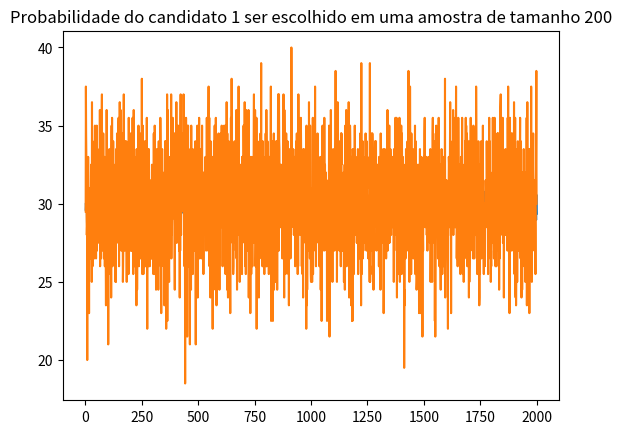

The script that saved this image:
#!/usr/bin/env python
# coding: utf-8

# In[28]:


import random
import math
import matplotlib.pyplot


# **Funções que vão gerar a amostra**

# In[29]:


def gerarVetorAmostra(nAmostra):
    vetAmostra = []
    media = 0
    for i in range(2000):
        vetAmostra.append(gerarAmostra(nAmostra, populacao))
        media += vetAmostra[i]
    media = media/len(vetAmostra)
    print("Ok")
    #Enquanto o Ok não for printado significa que ele ainda está gerando os gráficos
    return([vetAmostra,media])


# In[30]:


def gerarAmostra(nAmostra, populacao):
    nVotos = 0.0
    for i in range(nAmostra):
        selecionado = random.randint(0,len(populacao)-1-i) #Gera um número aleatório entre 0 até o total da população - 1 (Vetor vai de 0 até 9999)
        #Eu vou diminuindo o tamanho do vetor que ele pega para não ter reposição
        if (populacao[selecionado] == 0):
            nVotos += 1
        #Coloca a pessoa selecionada no final, na próxima repetição ela é excluida, logo não tem repetição
        aux = populacao[selecionado]
        populacao[selecionado] = populacao[len(populacao)-1-i]
        populacao[len(populacao)-1-i] = aux
    pChapeu = (nVotos/nAmostra) * 100
    return pChapeu


# **Função que gera gráficos**

# In[31]:


def gerarGrafico(vetAmostra, nTotal):
    eixo = [i+1 for i in range(nTotal)]
    matplotlib.pyplot.plot(eixo,vetAmostra)
    matplotlib.pyplot.title("Probabilidade do candidato 1 ser escolhido em uma amostra de tamanho %d" % (nAmostra))
    matplotlib.pyplot.show()


# **Função que calcula o desvio padrão**

# In[32]:


def calcularDesvioPadrao(vetorpChapeu,media):
    somatorio = 0
    for i in vetorpChapeu:
        somatorio += (i - media) * (i - media)
    somatorio = somatorio/1999
    desvioPadrao = math.sqrt(somatorio)
    return desvioPadrao


# **Inicialização das variáveis**

# In[33]:


nVotosCandidatoA = 3000
nVotosCandidatoB = 7000
populacao = []
#Votos no candidato A serão considerados "0's"
for i in range(nVotosCandidatoA):
    populacao.append(0)
#Votos no candidato B serão considerados "1's"
for i in range(nVotosCandidatoB):
    populacao.append(1)
pTotal = nVotosCandidatoA/len(populacao)


# **Gerando a amostra 1**

# In[34]:


nAmostra = 5000
auxVetor = gerarVetorAmostra(nAmostra)
vetAmostra = auxVetor[0]
media = auxVetor[1]


# **Gerando o primeiro gráfico**

# In[35]:


gerarGrafico(vetAmostra, 2000)


# **Exibindo a média e desvio padrão da primeira amostra**

# In[36]:


print("A media da amostra de tamanha %d é: %.2f por cento" %(nAmostra, media))
print("O desvio padrão da amostra de tamanho %d é: %.2f" %(nAmostra, calcularDesvioPadrao(vetAmostra,media)))


# **Amostra 2**

# In[37]:


nAmostra = 200
auxVetor = gerarVetorAmostra(nAmostra)
vetAmostra = auxVetor[0]
media = auxVetor[1]


# **Gerando o segundo gráfico**

# In[38]:


gerarGrafico(vetAmostra, 2000)


# **Exibindo a média e desvio padrão da segunda amostra**

# In[39]:


print("A media da amostra de tamanha %d é: %.2f por cento" %(nAmostra, media))
print("O desvio padrão da amostra de tamanho %d é: %.2f" %(nAmostra, calcularDesvioPadrao(vetAmostra,media)))


# **Comentários**
#     Como é possível observar entre os resultados da amostra 1 e da amostra 2, o desvio padrão da amostra 1 é bem 
#     menor que o da amostra 2, mostrando que os "p chapéus" da amostra 1 se aproximam muito mais do "p real" da 
#     população. Além disso, também é possível observar que os valores de "p chapéu" da amostra 1 variam de 28.5%
#     até 31.5% como mostrado no gráfico refletindo com mais precisão o valor de "p real" do que a da amostra 2, 
#     que varia de 20% até 40%.
#     Logo a amostra 1 tem maior precisão e proximidade com a população total do que a amostra 2, pois a amostra 1 
#     cobre uma quantidade maior de pessoas.
